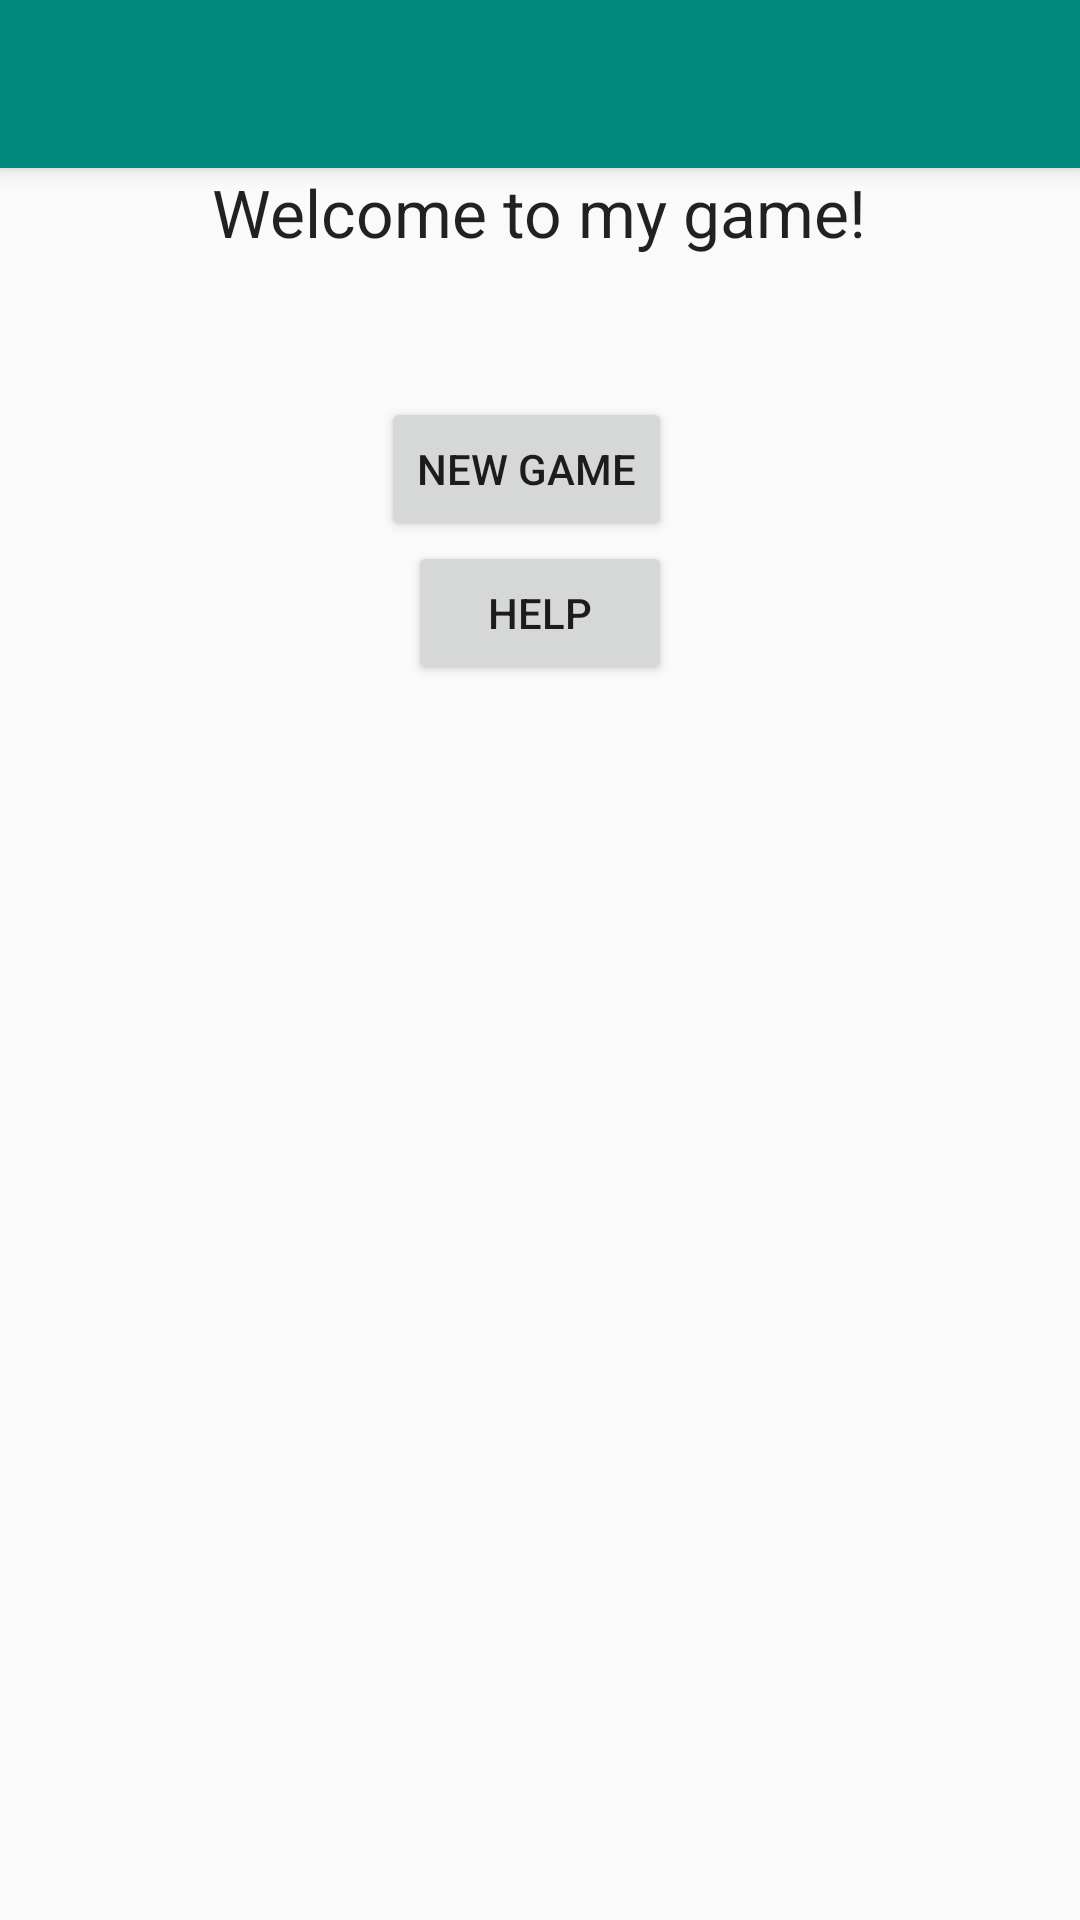

Here is an Android app screen rendered from its layout file. Give the layout XML and the strings, colors and styles it references.
<!-- AndroidManifest.xml: activity theme AppTheme.NoActionBar -->
<!-- res/layout/activity_main.xml -->
<?xml version="1.0" encoding="utf-8"?>
<android.support.design.widget.CoordinatorLayout xmlns:android="http://schemas.android.com/apk/res/android"
    xmlns:app="http://schemas.android.com/apk/res-auto"
    xmlns:tools="http://schemas.android.com/tools"
    android:layout_width="match_parent"
    android:layout_height="match_parent"
    android:fitsSystemWindows="true"
    tools:context=".Activitys.MainActivity">

    <android.support.design.widget.AppBarLayout
        android:layout_width="match_parent"
        android:layout_height="wrap_content"
        android:theme="@style/AppTheme.AppBarOverlay">

        <android.support.v7.widget.Toolbar
            android:layout_height="wrap_content"
            android:layout_width="match_parent"
            android:id="@+id/toolbar"
            android:background="@color/ColorPrimary"
            android:elevation="2dp"
            android:theme="@style/Base.ThemeOverlay.AppCompat.Dark"
            xmlns:android="http://schemas.android.com/apk/res/android" />


    </android.support.design.widget.AppBarLayout>

    <include layout="@layout/content_main" />

</android.support.design.widget.CoordinatorLayout>
<!-- res/layout/content_main.xml (included above) -->
<?xml version="1.0" encoding="utf-8"?>
<RelativeLayout xmlns:android="http://schemas.android.com/apk/res/android"
    xmlns:app="http://schemas.android.com/apk/res-auto"
    xmlns:tools="http://schemas.android.com/tools"
    android:layout_width="match_parent"
    android:layout_height="match_parent"
    android:paddingBottom="@dimen/activity_vertical_margin"
    android:paddingLeft="@dimen/activity_horizontal_margin"
    android:paddingRight="@dimen/activity_horizontal_margin"
    android:paddingTop="@dimen/activity_vertical_margin"
    app:layout_behavior="@string/appbar_scrolling_view_behavior"
    tools:context=".Activitys.MainActivity"
    tools:showIn="@layout/activity_main">

    <Button
        android:layout_width="wrap_content"
        android:layout_height="wrap_content"
        android:text="New game"
        android:id="@+id/startBtn"
        android:layout_marginTop="47dp"
        android:layout_below="@+id/textView2"
        android:layout_alignEnd="@+id/helpBtn" />

    <Button
        android:layout_width="wrap_content"
        android:layout_height="wrap_content"
        android:text="Help"
        android:id="@+id/helpBtn"
        android:layout_below="@+id/startBtn"
        android:layout_centerHorizontal="true" />

    <TextView
        android:layout_width="wrap_content"
        android:layout_height="wrap_content"
        android:textAppearance="?android:attr/textAppearanceLarge"
        android:text="Welcome to my game!"
        android:id="@+id/textView2"
        android:layout_alignParentTop="true"
        android:layout_centerHorizontal="true" />
</RelativeLayout>
<!-- resources referenced by this layout -->
<resources>
  <color name="ColorPrimary">#00897B</color>
  <style name="AppTheme.AppBarOverlay" parent="ThemeOverlay.AppCompat.Dark.ActionBar" />
  <style name="AppTheme.NoActionBar" parent="Theme.AppCompat.Light.NoActionBar">
          <item name="windowActionBar">false</item>
          <item name="windowNoTitle">true</item>
      </style>
</resources>
